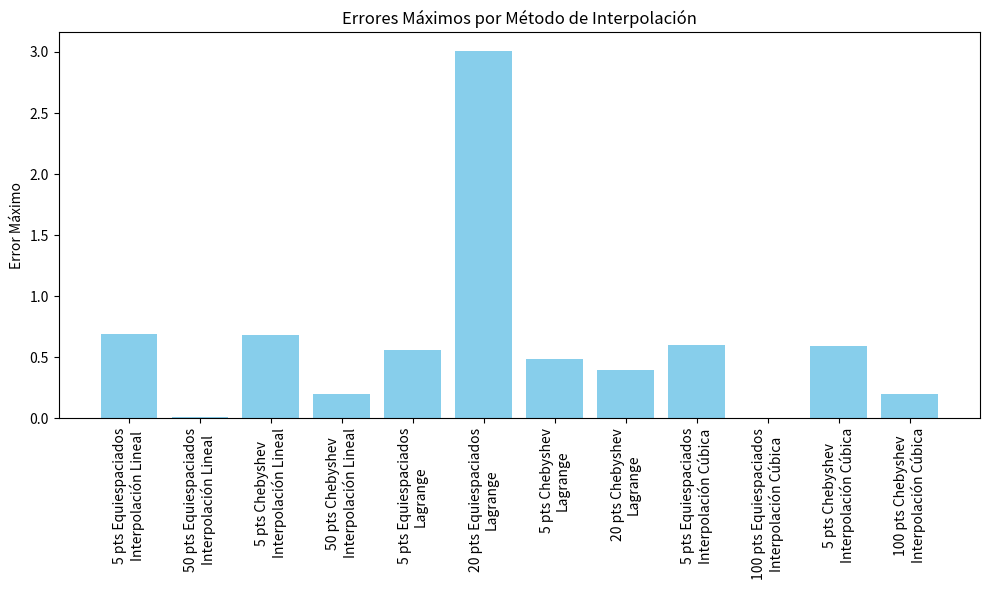
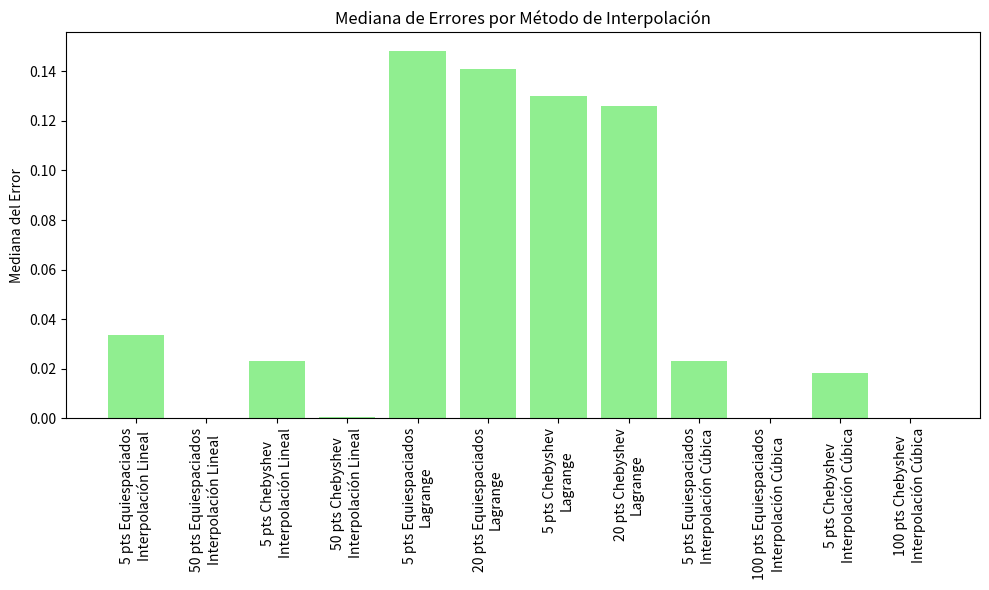

The script that saved these images, in order:
import matplotlib.pyplot as plt
import numpy as np

metodos = [
    '5 pts Equiespaciados\nInterpolación Lineal',
    '50 pts Equiespaciados\nInterpolación Lineal',
    '5 pts Chebyshev\nInterpolación Lineal',
    '50 pts Chebyshev\nInterpolación Lineal',
    '5 pts Equiespaciados\nLagrange',
    '20 pts Equiespaciados\nLagrange',
    '5 pts Chebyshev\nLagrange',
    '20 pts Chebyshev\nLagrange',
    '5 pts Equiespaciados\nInterpolación Cúbica',
    '100 pts Equiespaciados\nInterpolación Cúbica',
    '5 pts Chebyshev\nInterpolación Cúbica',
    '100 pts Chebyshev\nInterpolación Cúbica'
]

errores_maximos = [
    0.688791, 0.012035, 0.681512, 0.203150, 
    0.557098, 3.009393, 0.486646, 0.397571, 
    0.603041, 0.000437, 0.589247, 0.203150
]

mediana_errores = [
    0.033471, 0.000241, 0.023333, 0.000389, 
    0.148262, 0.140866, 0.129861, 0.126101, 
    0.023142, 0.000004, 0.018505, 0.000006
]

x = np.arange(len(metodos))

plt.figure(figsize=(10, 6))
plt.bar(x, errores_maximos, color='skyblue')
plt.xticks(x, metodos, rotation=90)
plt.ylabel('Error Máximo')
plt.title('Errores Máximos por Método de Interpolación')
plt.tight_layout()
plt.show()

plt.figure(figsize=(10, 6))
plt.bar(x, mediana_errores, color='lightgreen')
plt.xticks(x, metodos, rotation=90)
plt.ylabel('Mediana del Error')
plt.title('Mediana de Errores por Método de Interpolación')
plt.tight_layout()
plt.show()
